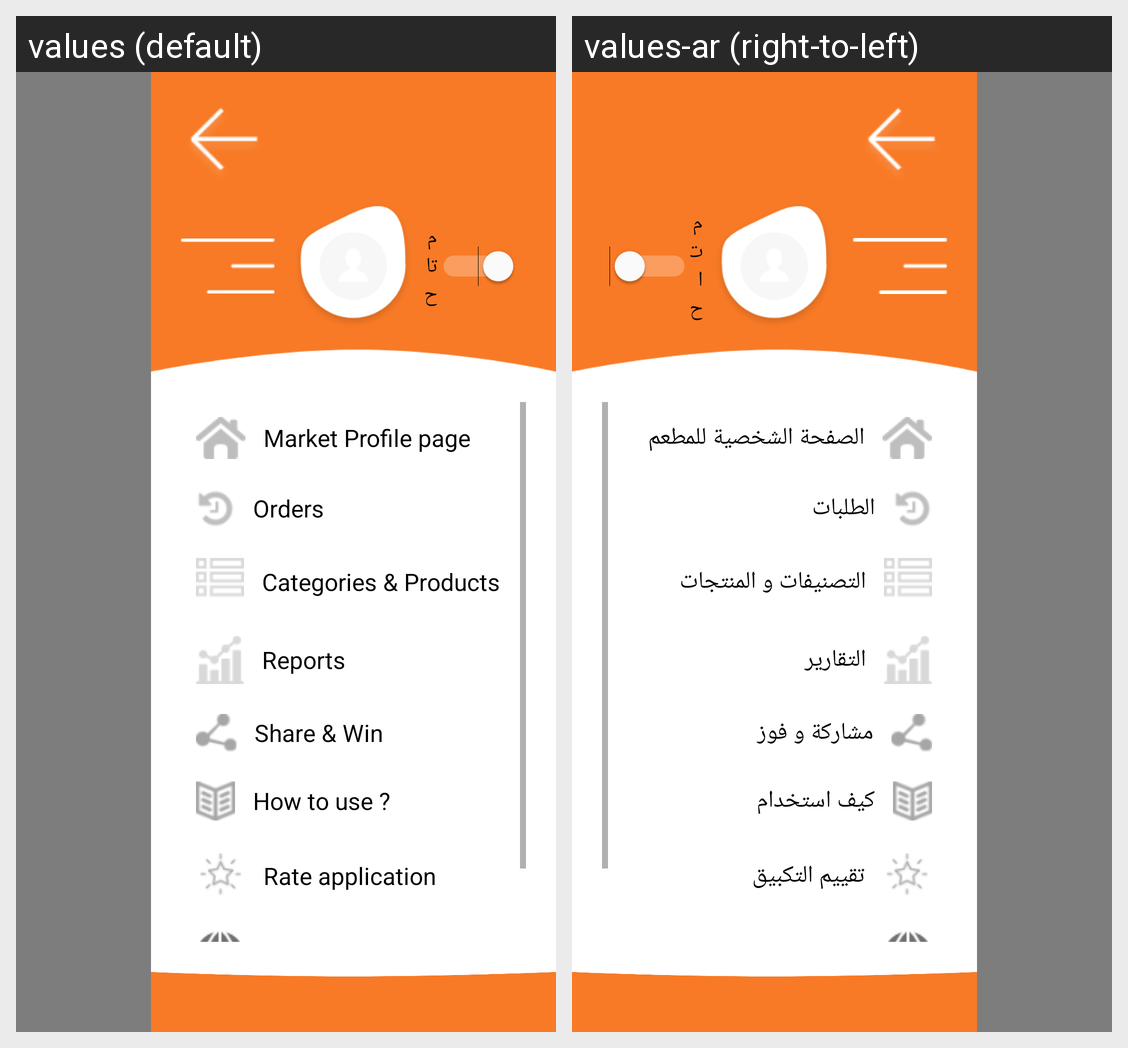

The same Android screen rendered under two of its app's locales, left to right. List the strings drawn on it with the default value and each locale's translation.
Android screen res/layout/drawer_view.xml rendered under 2 locales, left to right: values (default), values-ar (right-to-left). Device: Nexus 5 (rendered at 1080×1920; each locale shown at half size, 540×960, under a caption strip naming it); theme AppTheme.
Strings drawn on this screen, with the default value and each locale's value (text and hints the layout hard-codes, and strings that could not be matched under every locale, appear in the picture but are not listed):

market_profile_page
  values: Market Profile page
  values-ar: الصفحة الشخصية للمطعم

orders
  values: Orders
  values-ar: الطلبات

categories_amp_products
  values: Categories & Products
  values-ar: التصنيفات و المنتجات

reports
  values: Reports
  values-ar: التقارير

share_amp_win
  values: Share & Win
  values-ar: مشاركة و فوز

how_to_use
  values: How to use ?
  values-ar: كيف استخدام

rate_application
  values: Rate application
  values-ar: تقييم التكبيق
